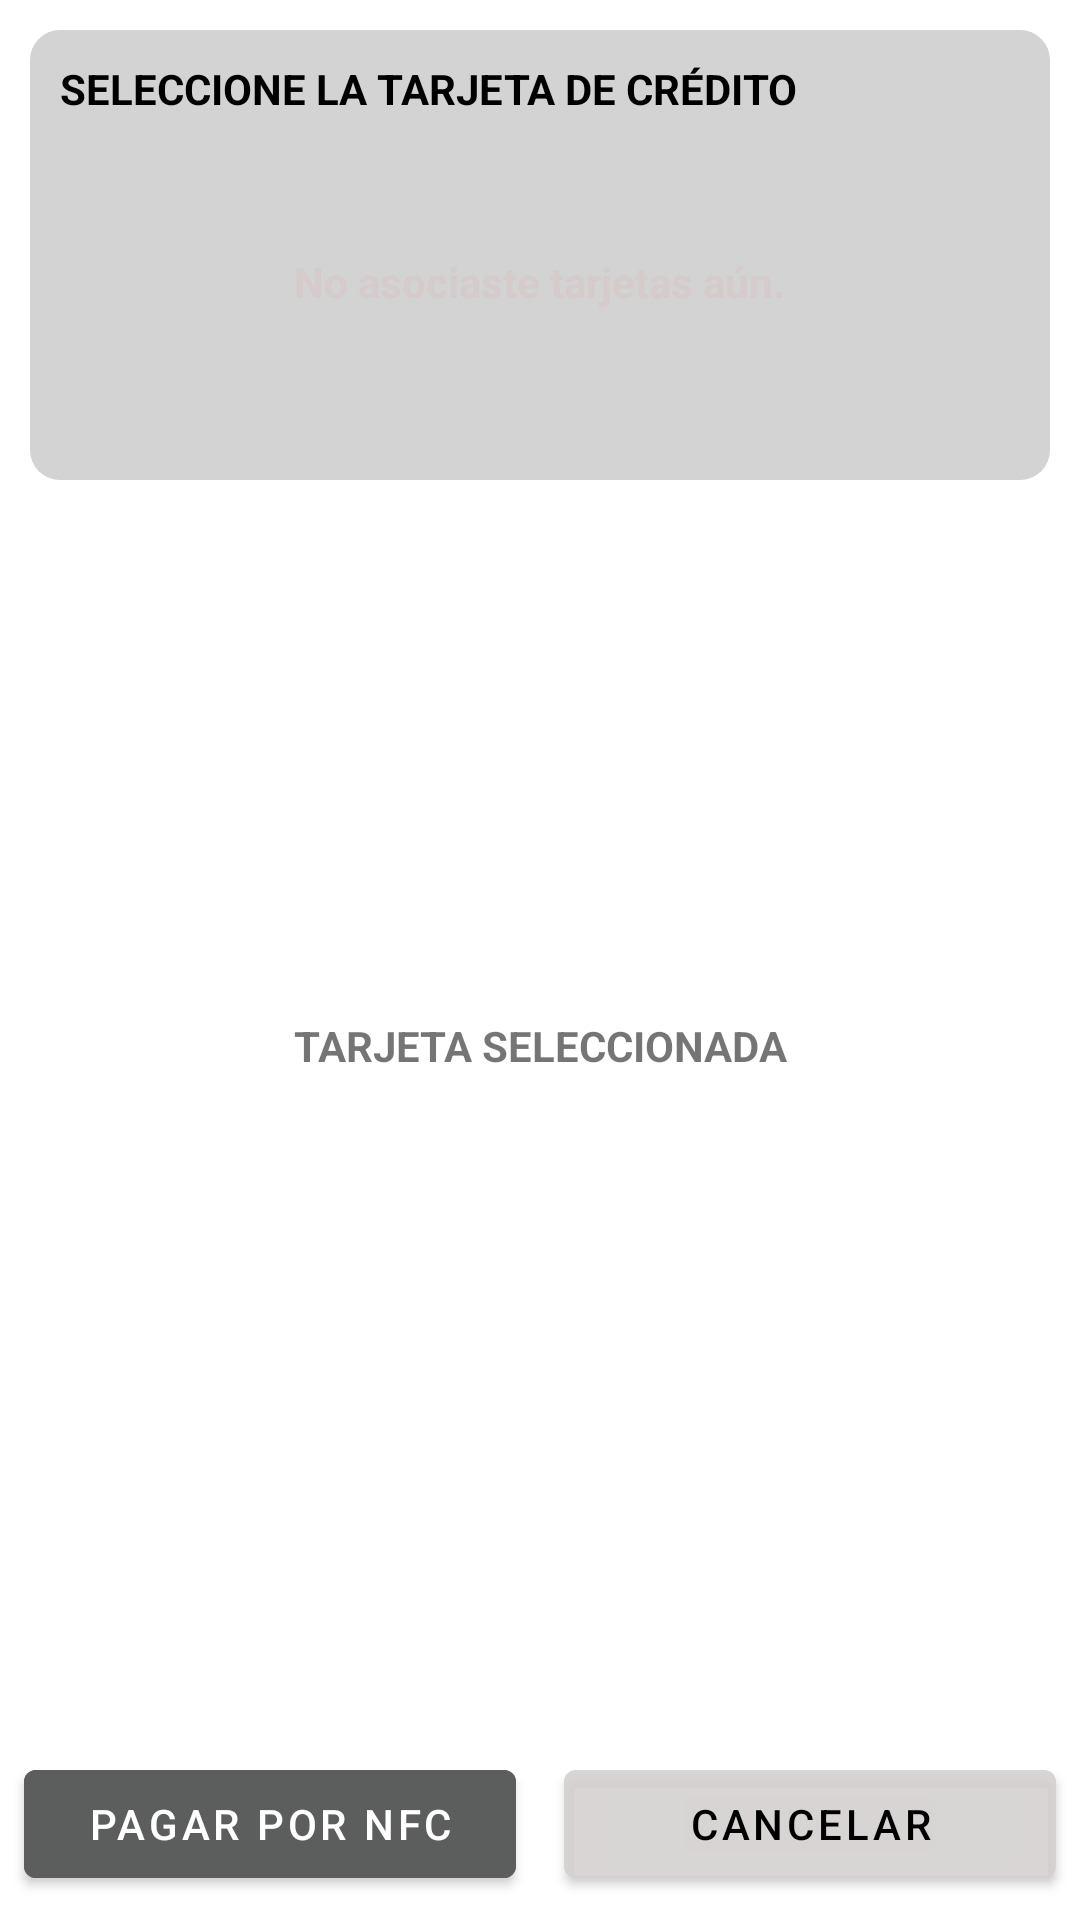

Android layout source for this screen:
<!-- AndroidManifest.xml: application theme Theme.MustWant -->
<!-- res/layout/activity_pay.xml -->
<?xml version="1.0" encoding="utf-8"?>
<androidx.constraintlayout.widget.ConstraintLayout xmlns:android="http://schemas.android.com/apk/res/android"
    xmlns:app="http://schemas.android.com/apk/res-auto"
    xmlns:tools="http://schemas.android.com/tools"
    android:layout_width="match_parent"
    android:layout_height="match_parent"
    tools:context=".Activities.PayActivity">
    <LinearLayout
        android:id="@+id/llCreditCards"
        android:layout_width="match_parent"
        android:layout_height="150dp"
        android:layout_margin="10dp"
        android:background="@drawable/bg_panel_main_actions"
        android:gravity="center"
        android:orientation="vertical"
        android:paddingBottom="10dp"
        app:layout_constraintTop_toTopOf="parent">

        <TextView
            android:id="@+id/tvCreditCards"
            android:layout_width="wrap_content"
            android:layout_height="wrap_content"
            android:layout_gravity="top|left"
            android:layout_marginLeft="10dp"
            android:layout_marginTop="10dp"
            android:text="SELECCIONE LA TARJETA DE CRÉDITO"
            android:textStyle="bold"
            android:textColor="@color/black"
            android:textSize="@dimen/section_title_size"/>

        <TextView
            android:id="@+id/tvNoCreditCards"
            android:layout_width="wrap_content"
            android:layout_height="110dp"
            android:gravity="center_horizontal|center_vertical"
            android:text="No asociaste tarjetas aún."
            android:textStyle="bold"
            android:textColor="@color/gray"
            android:textSize="@dimen/GoalFontSize"
            />

        <androidx.recyclerview.widget.RecyclerView
            android:id="@+id/rvMyCreditCards"
            android:layout_width="wrap_content"
            android:layout_height="wrap_content"
            android:paddingTop="10dp" />

    </LinearLayout>

    <LinearLayout
        android:id="@+id/llselectedCreditCard"
        android:layout_width="match_parent"
        android:layout_height="wrap_content"
        app:layout_constraintTop_toBottomOf="@+id/llCreditCards"
        app:layout_constraintBottom_toTopOf="@id/llAcceptCancel"
        android:orientation="vertical"
        >

    <TextView
        android:layout_width="match_parent"
        android:layout_height="wrap_content"
        android:text="TARJETA SELECCIONADA"
        android:gravity="center_horizontal"
        android:textStyle="bold"/>

        <TextView
            android:id="@+id/tvCardSelected"
            android:layout_width="match_parent"
            android:layout_height="wrap_content"
            android:paddingTop="20dp"
            android:text=""
            android:gravity="center_horizontal"
            android:textStyle="bold"/>
    </LinearLayout>

    <LinearLayout
        xmlns:android="http://schemas.android.com/apk/res/android"
        android:id="@+id/llAcceptCancel"
        android:layout_width="match_parent"
        android:layout_height="wrap_content"
        android:orientation="horizontal"
        app:layout_constraintBottom_toBottomOf="parent"
        >
        <Button
            android:id="@+id/btnAcceptFragment"
            android:layout_width="match_parent"
            android:layout_height="wrap_content"
            android:layout_margin="@dimen/button_margin"
            android:backgroundTint="@color/bg_option_main_color_aux"
            android:text="PAGAR POR NFC"
            android:textColor="@color/white"
            android:layout_weight="1" />
        <Button
            android:id="@+id/btnCancelFragment"
            android:layout_width="match_parent"
            android:layout_height="wrap_content"
            android:layout_margin="@dimen/button_margin"
            android:layout_weight="1"
            android:backgroundTint="@color/bg_option_main_color_ligth_gray"
            android:textColor="@color/black"
            android:text="CANCELAR"
            />

    </LinearLayout>

</androidx.constraintlayout.widget.ConstraintLayout>
<!-- resources referenced by this layout -->
<resources>
  <color name="bg_option_main_color_aux">#5C5E5E</color>
  <color name="bg_option_main_color_ligth_gray">#B0D6D1D1</color>
  <color name="black">#FF000000</color>
  <color name="gray">#D5CBCA</color>
  <color name="white">#FFFFFFFF</color>
  <dimen name="GoalFontSize">14sp</dimen>
  <dimen name="button_margin">8dp</dimen>
  <dimen name="section_title_size">14sp</dimen>
  <!-- drawable bg_panel_main_actions (drawable) -->
  <?xml version="1.0" encoding="utf-8"?>
  <shape xmlns:android="http://schemas.android.com/apk/res/android"
      android:shape="rectangle">
      <solid android:color="@color/bg_panel_main_actions_color"/>
      <corners android:radius="10dp"/>
  </shape>
  <style name="Theme.MustWant" parent="Theme.MaterialComponents.DayNight.NoActionBar">
          
          <item name="colorPrimary">@color/purple_500</item>
          <item name="colorPrimaryVariant">@color/purple_700</item>
          <item name="colorOnPrimary">@color/white</item>
          
          <item name="colorSecondary">@color/teal_200</item>
          <item name="colorSecondaryVariant">@color/teal_700</item>
          <item name="colorOnSecondary">@color/black</item>
          
          <item name="android:statusBarColor" tools:targetApi="l">?attr/colorPrimaryVariant</item>
          
      </style>
  <color name="bg_panel_main_actions_color">#d3d3d3</color>
  <color name="purple_500">#FF6200EE</color>
  <color name="purple_700">#FF3700B3</color>
  <color name="teal_200">#FF03DAC5</color>
  <color name="teal_700">#FF018786</color>
</resources>
